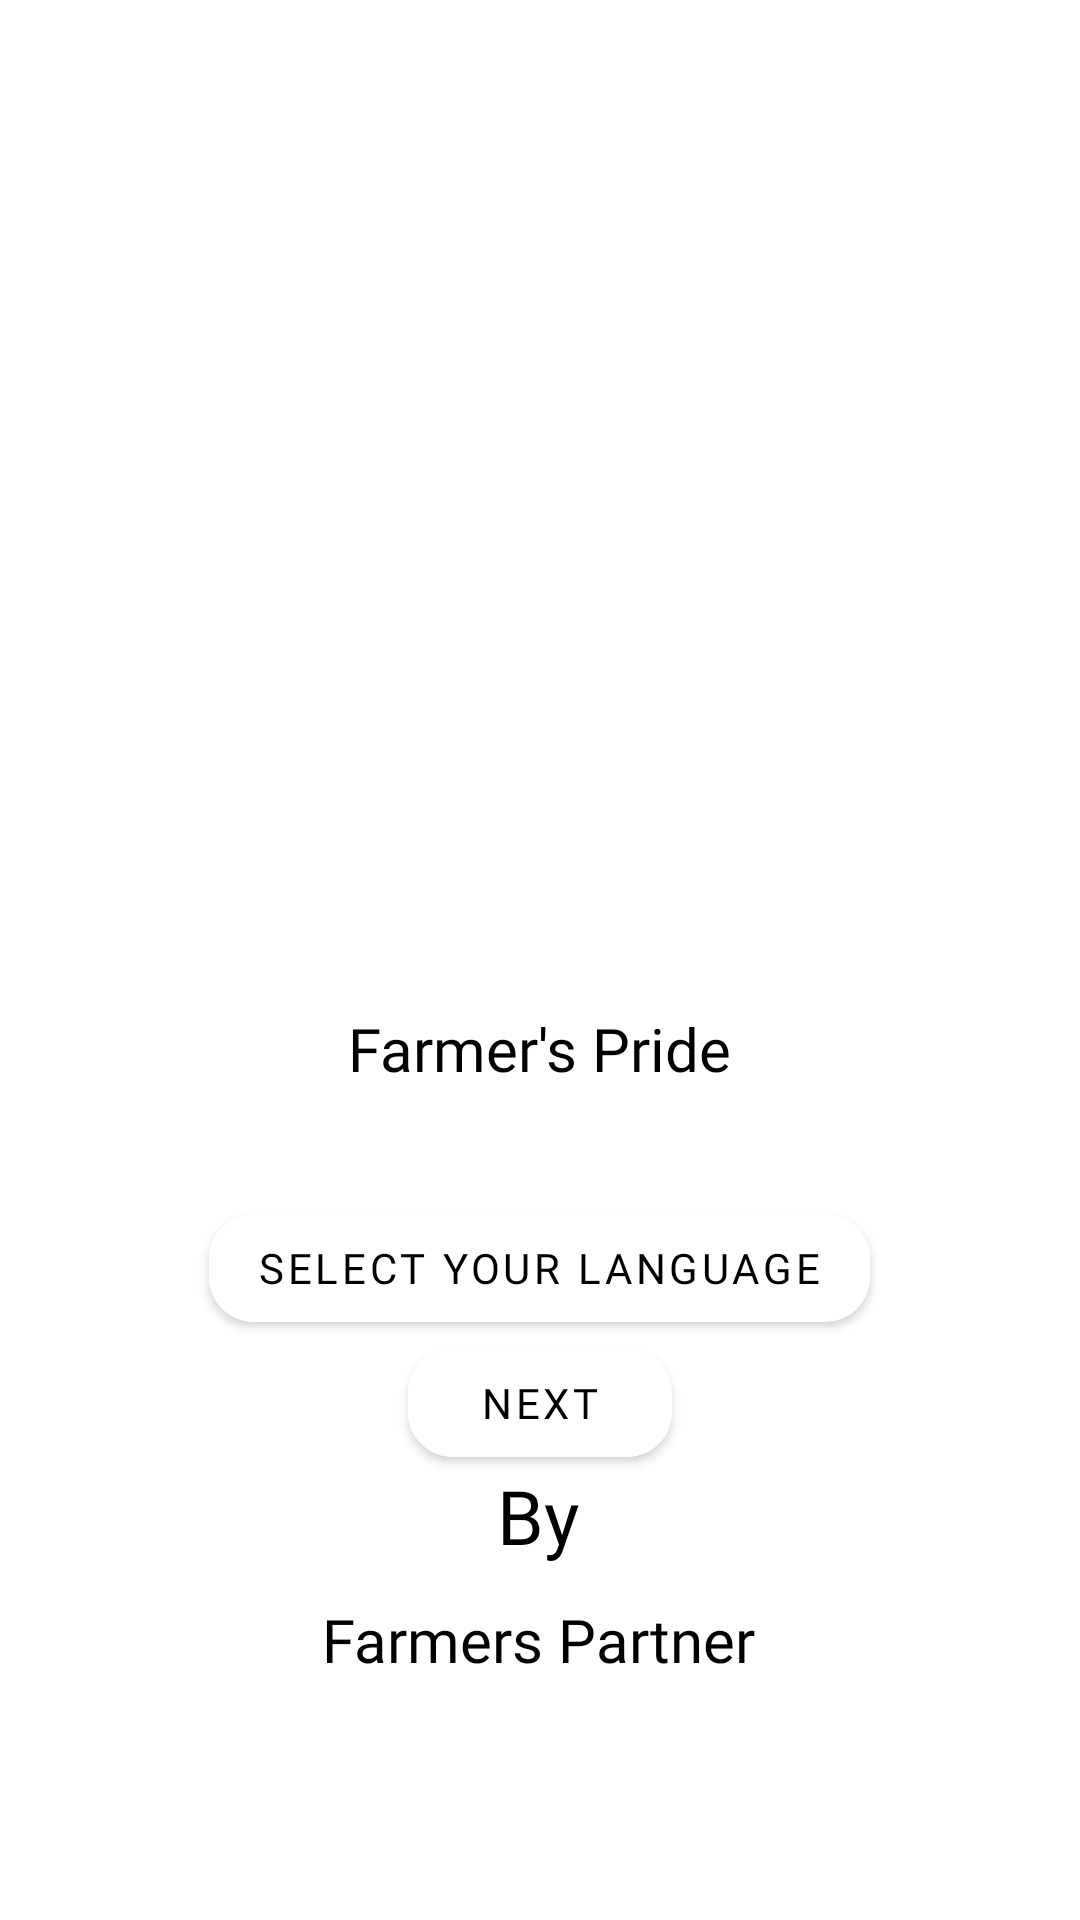

Write the Android layout XML for this screen, with the resource values it uses.
<!-- AndroidManifest.xml: application theme Theme.ShetkariFarmer -->
<!-- res/layout/activity_select_language.xml -->
<?xml version="1.0" encoding="utf-8"?>
<androidx.constraintlayout.widget.ConstraintLayout xmlns:android="http://schemas.android.com/apk/res/android"
    xmlns:app="http://schemas.android.com/apk/res-auto"
    xmlns:tools="http://schemas.android.com/tools"
    android:layout_width="match_parent"
    android:layout_height="match_parent"
    android:padding="20dp"
    android:layout_gravity="center"
    tools:context=".SelectLanguage">


    <LinearLayout
        android:id="@+id/linearLayout2"
        android:layout_width="match_parent"
        android:layout_height="wrap_content"
        android:layout_marginTop="50dp"
        android:orientation="vertical"
        android:paddingBottom="10dp"
        app:layout_constraintEnd_toEndOf="parent"
        app:layout_constraintStart_toStartOf="parent"
        app:layout_constraintTop_toTopOf="parent"
        tools:ignore="UseCompoundDrawables">

        <ImageView
            android:layout_width="236dp"
            android:layout_height="236dp"
            android:layout_gravity="center"
            android:src="@drawable/leaf" />

        <TextView
            android:layout_width="wrap_content"
            android:layout_height="wrap_content"
            android:layout_gravity="center"
            android:layout_marginTop="30dp"
            android:fontFamily="@font/alike_angular"
            android:text="@string/farmer_s_pride"
            android:textColor="@color/black"
            android:textSize="20sp" />

    </LinearLayout>

    <com.google.android.material.button.MaterialButton
        android:fontFamily="@font/alike_angular"
        android:id="@+id/language"
        android:layout_width="wrap_content"
        android:layout_height="wrap_content"
        android:backgroundTint="@color/white"
        android:text="@string/select_your_language"
        android:textColor="@color/black"
        app:cornerRadius="15dp"
        app:elevation="15dp"
        app:layout_constraintBottom_toTopOf="@+id/textView2"
        app:layout_constraintEnd_toEndOf="parent"
        app:layout_constraintHorizontal_bias="0.497"
        app:layout_constraintStart_toStartOf="parent"
        app:layout_constraintTop_toBottomOf="@+id/linearLayout2"
        app:layout_constraintVertical_bias="0.38" />

    <com.google.android.material.button.MaterialButton
        android:id="@+id/languagenext"
        android:layout_width="wrap_content"
        android:layout_height="wrap_content"
        app:cornerRadius="15dp"
        app:elevation="15dp"
        android:backgroundTint="@color/white"
        android:drawableEnd="@drawable/ic_baseline_arrow_forward_24"
        android:drawableTint="@color/black"
        android:fontFamily="@font/alike_angular"
        android:text="@string/next"
        android:textColor="@color/black"
        app:layout_constraintBottom_toTopOf="@+id/textView2"
        app:layout_constraintEnd_toEndOf="parent"
        app:layout_constraintStart_toStartOf="parent"
        app:layout_constraintTop_toBottomOf="@+id/language" />

    <TextView
        android:id="@+id/textView2"
        android:layout_width="wrap_content"
        android:layout_height="wrap_content"
        android:fontFamily="@font/alike_angular"
        android:gravity="center"
        android:text="@string/by"
        android:textColor="@color/black"
        android:textSize="25sp"
        app:layout_constraintBottom_toTopOf="@+id/textView4"
        app:layout_constraintEnd_toEndOf="parent"
        app:layout_constraintHorizontal_bias="0.498"
        app:layout_constraintStart_toStartOf="parent"
        app:layout_constraintTop_toBottomOf="@+id/linearLayout2"
        app:layout_constraintVertical_bias="0.914" />

    <TextView
        android:id="@+id/textView4"
        android:layout_width="wrap_content"
        android:layout_height="wrap_content"
        android:layout_marginBottom="60dp"
        android:fontFamily="@font/alike_angular"
        android:text="@string/farmers_partner"
        android:textColor="@color/black"
        android:textSize="20sp"
        app:layout_constraintBottom_toBottomOf="parent"
        app:layout_constraintEnd_toEndOf="parent"
        app:layout_constraintHorizontal_bias="0.498"
        app:layout_constraintStart_toStartOf="parent" />
</androidx.constraintlayout.widget.ConstraintLayout>
<!-- resources referenced by this layout -->
<resources>
  <color name="black">#FF000000</color>
  <color name="white">#FFFFFFFF</color>
  
      // new color
  <string name="by">By</string>
  <string name="farmer_s_pride">Farmer\'s Pride</string>
  <string name="farmers_partner">Farmers Partner</string>
  <string name="next">next</string>
  <string name="select_your_language">Select your Language</string>
  <style name="Theme.ShetkariFarmer" parent="Theme.MaterialComponents.Light.NoActionBar">
          
          <item name="colorPrimary">@color/purple_500</item>
          <item name="colorPrimaryVariant">@color/purple_700</item>
          <item name="colorOnPrimary">@color/white</item>
          
          <item name="colorSecondary">@color/teal_200</item>
          <item name="colorSecondaryVariant">@color/teal_700</item>
          <item name="colorOnSecondary">@color/black</item>
          
          <item name="android:statusBarColor" tools:targetApi="l">#10DF19</item>
          <item name="android:windowLightStatusBar" tools:targetApi="m">true
          </item>
          
      </style>
  <color name="purple_500">#FF6200EE</color>
  <color name="purple_700">#FF3700B3</color>
  <color name="teal_200">#FF03DAC5</color>
  <color name="teal_700">#FF018786</color>
</resources>
